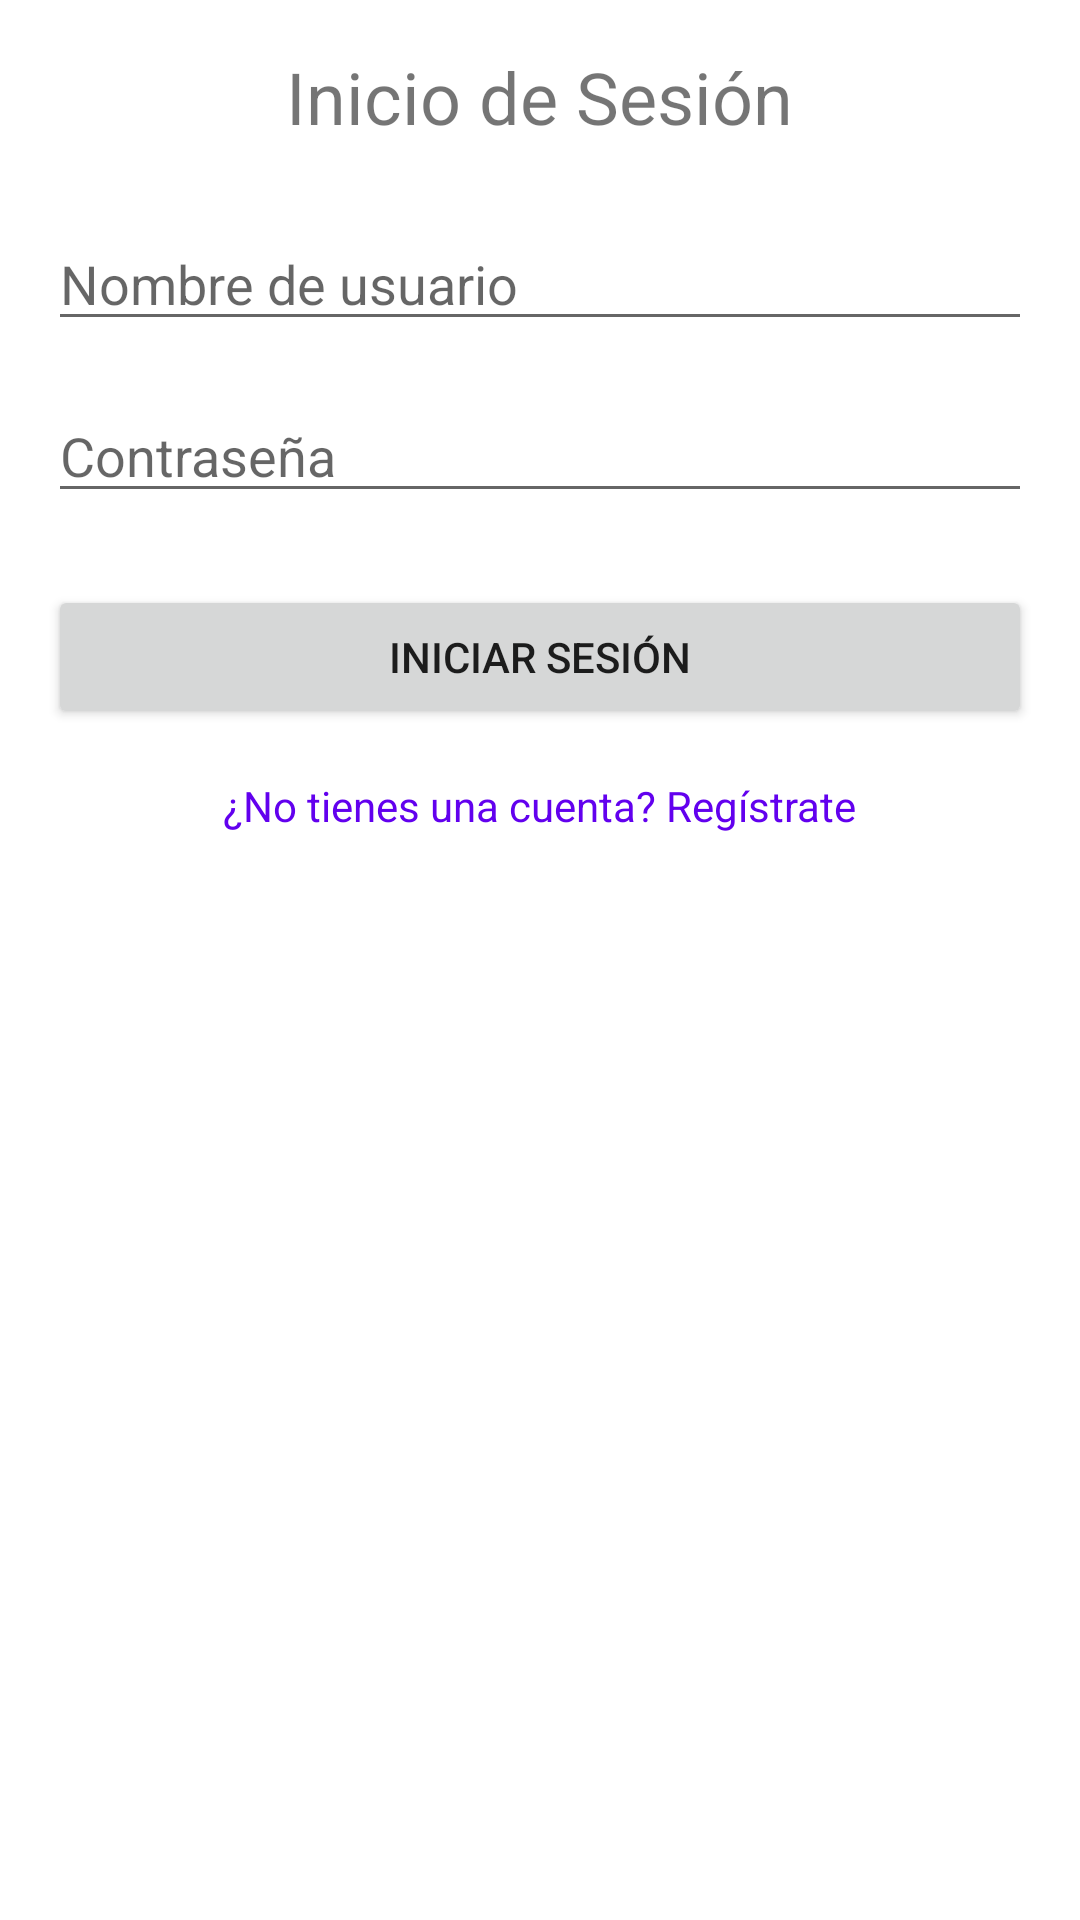

The Android layout XML behind this screen, and the referenced resources:
<!-- AndroidManifest.xml: application theme Theme.TiendaAlbum -->
<!-- res/layout/activity_login.xml -->
<?xml version="1.0" encoding="utf-8"?>
<LinearLayout xmlns:android="http://schemas.android.com/apk/res/android"
    xmlns:tools="http://schemas.android.com/tools"
    android:layout_width="match_parent"
    android:layout_height="match_parent"
    android:orientation="vertical"
    android:padding="16dp"
    tools:context=".activity.LoginActivity">

    <TextView
        android:layout_width="wrap_content"
        android:layout_height="wrap_content"
        android:text="Inicio de Sesión"
        android:textSize="24sp"
        android:layout_gravity="center_horizontal"
        android:layout_marginBottom="24dp"/>

    <EditText
        android:id="@+id/etUsername"
        android:layout_width="match_parent"
        android:layout_height="wrap_content"
        android:hint="Nombre de usuario"
        android:inputType="textPersonName"
        android:layout_marginBottom="16dp"/>

    <EditText
        android:id="@+id/etPassword"
        android:layout_width="match_parent"
        android:layout_height="wrap_content"
        android:hint="Contraseña"
        android:inputType="textPassword"
        android:layout_marginBottom="24dp"/>

    <Button
        android:id="@+id/btnLogin"
        android:layout_width="match_parent"
        android:layout_height="wrap_content"
        android:text="Iniciar Sesión" />

    <TextView
        android:id="@+id/tvRegister"
        android:layout_width="wrap_content"
        android:layout_height="wrap_content"
        android:text="¿No tienes una cuenta? Regístrate"
        android:textColor="@color/purple_500"
        android:layout_gravity="center_horizontal"
        android:layout_marginTop="16dp" />
</LinearLayout>
<!-- resources referenced by this layout -->
<resources>
  <style name="Theme.TiendaAlbum" parent="Theme.MaterialComponents.DayNight.DarkActionBar">
          
          <item name="colorPrimary">@color/purple_500</item>
          <item name="colorPrimaryVariant">@color/purple_700</item>
          <item name="colorOnPrimary">@color/white</item>
          
          <item name="colorSecondary">@color/teal_200</item>
          <item name="colorSecondaryVariant">@color/teal_700</item>
          <item name="colorOnSecondary">@color/black</item>
          
          <item name="android:statusBarColor">?attr/colorPrimaryVariant</item>
          
      </style>
  <!-- not gathered from this repository: default colours our renderer supplied (Android Studio template values) -->
  <color name="purple_500">#FF6200EE</color>
  <color name="purple_700">#FF3700B3</color>
  <color name="teal_200">#FF03DAC5</color>
  <color name="teal_700">#FF018786</color>
  <color name="black">#FF000000</color>
  <color name="white">#FFFFFFFF</color>
</resources>
